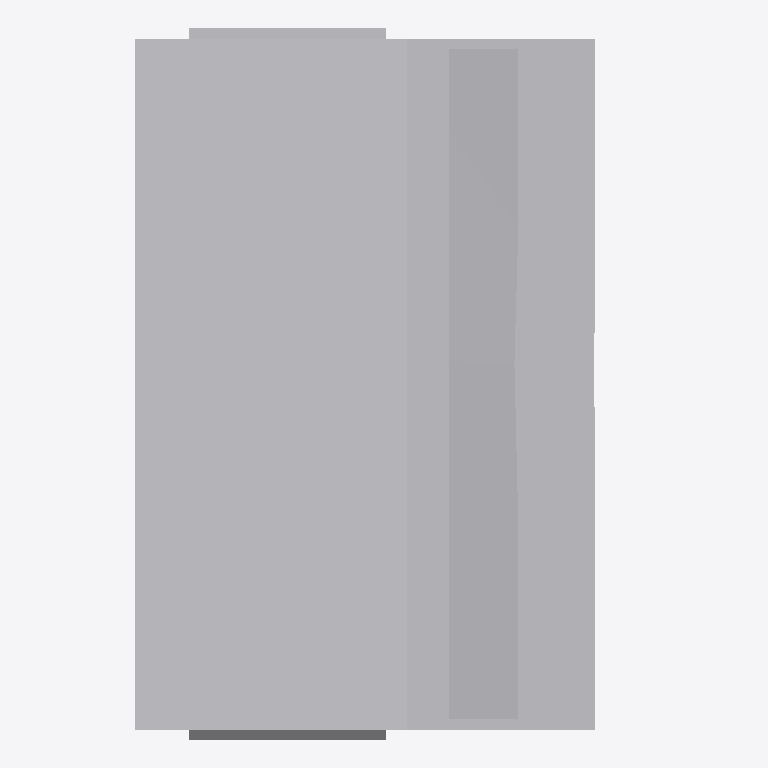
Plan cut of the same IFC building model at storey 'Level 3' (level 7.95 m, cut at 9.35 m), seen from above with north up, elements coloured by IFC class (only those large enough to see are counted): 6 other elements (light grey). Cut surfaces are drawn darker.
Extent 13.0 m × 18.6 m × 11.0 m (x, y, z). Storeys (3): Level 1 at -0.55 m; Level 2 at 1.85 m; Level 3 at 7.95 m. Elements (156): 156 IfcBuildingElementProxy.

HEADER;
FILE_DESCRIPTION(('ViewDefinition [ReferenceView_V1.2]'),'2;1');
FILE_NAME('CAPSTONE.ifc','2026-11-06T07:32:28',(''),('Innerscene'),'Innerscene 3D Viewer','Innerscene 3D Viewer','');
FILE_SCHEMA(('IFC4'));
ENDSEC;
DATA;
#16=IFCPROJECT('2vf4ngHpPDF9xCJRR_VFIq',#5,'CAPSTONE',$,$,$,$,(#14),#10);
#18=IFCSITE('0C9WDwiBH4LB0Nj_OYtR5C',#5,'Site',$,$,#17,$,$,.ELEMENT.,$,$,$,$,$);
#20=IFCBUILDING('3Wfq9P4mn2gxocdBrUUaUJ',#5,'Building',$,$,#19,$,$,.ELEMENT.,$,$,$);
#24=IFCBUILDINGSTOREY('3Hoa6QW_vC0Awyw$wc5eRe',#5,'Level 1',$,$,#23,$,$,.ELEMENT.,-550.0);
#28=IFCBUILDINGSTOREY('3IoaCjXEvDaw_yxP6d5eXx',#5,'Level 2',$,$,#27,$,$,.ELEMENT.,1850.0);
#32=IFCBUILDINGSTOREY('3FoZvqXUvF9goywDYe5eeE',#5,'Level 3',$,$,#31,$,$,.ELEMENT.,7950.0);
#119=IFCBUILDINGELEMENTPROXY('2ZkHaabhL9GfUSloWbsQpg',#5,'Collection 14',$,'Collection',#114,#118,$,.NOTDEFINED.);
#971=IFCBUILDINGELEMENTPROXY('1XNKwHifz5VupFwtrmd18t',#5,'Collection 156',$,'Collection',#966,#970,$,.NOTDEFINED.);
#407=IFCBUILDINGELEMENTPROXY('2LiaTLZAH0OvcenC4Ro5GB',#5,'Collection 62',$,'Collection',#402,#406,$,.NOTDEFINED.);
#383=IFCBUILDINGELEMENTPROXY('0FhpNCegfEoekcS22HpycI',#5,'Collection 58',$,'Collection',#378,#382,$,.NOTDEFINED.);
#359=IFCBUILDINGELEMENTPROXY('0Bho_0dgf8Ve_cTcoDpyD6',#5,'Collection 54',$,'Collection',#354,#358,$,.NOTDEFINED.);
#353=IFCBUILDINGELEMENTPROXY('0Chp4JdwfA4P2cT$_EpyJP',#5,'Collection 53',$,'Collection',#348,#352,$,.NOTDEFINED.);
ENDSEC;
